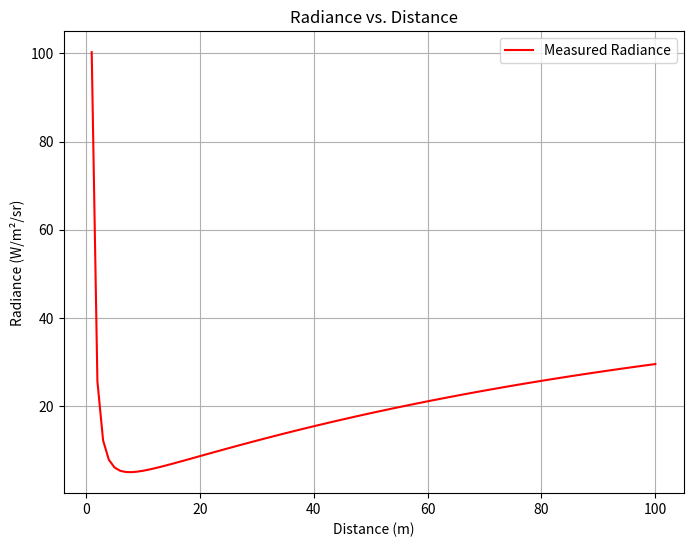
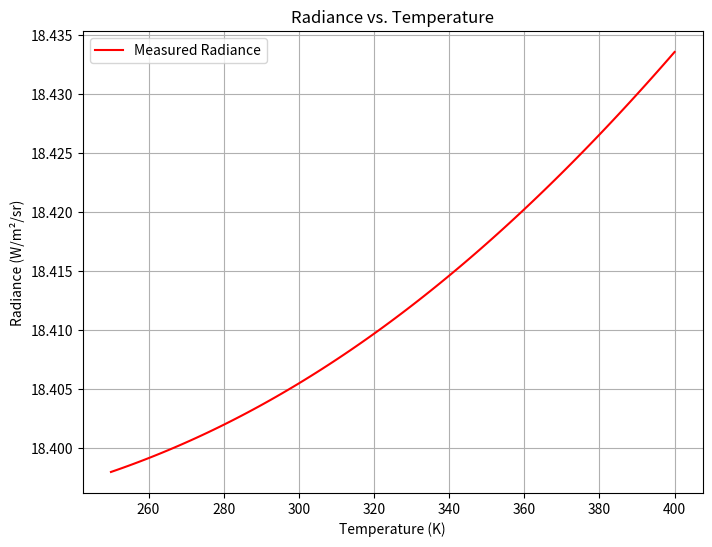

Here is the Python script that generated these plots, in order:

import numpy as np
import matplotlib.pyplot as plt

# Constants
h = 6.626e-34  # Planck's constant (J·s)
c = 3e8        # Speed of light (m/s)
k_B = 1.38e-23 # Boltzmann constant (J/K)

def planck_law(wavelength, temperature):
    """
    Computes spectral radiance using Planck's Law.

    Parameters:
        wavelength (ndarray): Wavelengths in meters.
        temperature (float): Temperature in Kelvin.

    Returns:
        ndarray: Spectral radiance (W/m^2/sr/m).
    """
    term1 = (2 * h * c**2) / (wavelength**5)
    term2 = 1 / (np.exp((h * c) / (wavelength * k_B * temperature)) - 1)
    return term1 * term2

def transmissivity(distance, absorption_coefficient=0.01):
    """
    Computes atmospheric transmissivity based on distance.

    Parameters:
        distance (float): Distance from the object to the camera (meters).
        absorption_coefficient (float): Absorption coefficient (depends on atmosphere).

    Returns:
        float: Transmissivity factor (0 to 1).
    """
    return np.exp(-absorption_coefficient * distance)

def total_radiance(temperature, distance, emissivity=1.0, absorption_coefficient=0.01, background_temp=300):
    """
    Computes total radiance measured by the camera.

    Parameters:
        temperature (float): Object temperature (K).
        distance (float): Distance to the object (m).
        emissivity (float): Emissivity of the object (0 to 1).
        absorption_coefficient (float): Atmospheric absorption coefficient.
        background_temp (float): Background temperature (K).

    Returns:
        float: Total radiance measured by the camera (W/m^2/sr).
    """
    # Wavelength range for thermal cameras (8 µm to 14 µm)
    wavelengths = np.linspace(8e-6, 14e-6, 1000)  # in meters

    # Radiance from the object
    radiance_object = np.trapz(planck_law(wavelengths, temperature), wavelengths)

    # Radiance from the background
    radiance_background = np.trapz(planck_law(wavelengths, background_temp), wavelengths)

    # Atmospheric transmissivity
    tau = transmissivity(distance, absorption_coefficient)

    # Total radiance measured by the camera
    radiance_measured = tau * (emissivity * radiance_object / distance**2) + (1 - tau) * radiance_background
    return radiance_measured

# Example: Compute radiance for a point at a distance
object_temp = 350       # Temperature of the object (K)
distance = 50           # Distance to the object (m)
emissivity = 0.95       # Emissivity of the object
absorption_coefficient = 0.01  # Atmospheric absorption coefficient
background_temp = 290   # Background temperature (K)

# Compute radiance
radiance = total_radiance(object_temp, distance, emissivity, absorption_coefficient, background_temp)
print(f"Measured Radiance at {distance} m: {radiance:.2e} W/m^2/sr")

# Plot radiance vs. distance
distances = np.linspace(1, 100, 100)  # Range of distances (m)
radiances = [total_radiance(object_temp, d, emissivity, absorption_coefficient, background_temp) for d in distances]

plt.figure(figsize=(8, 6))
plt.plot(distances, radiances, label='Measured Radiance', color='red')
plt.xlabel('Distance (m)')
plt.ylabel('Radiance (W/m²/sr)')
plt.title('Radiance vs. Distance')
plt.grid(True)
plt.legend()
plt.show()


# Plot radiance vs. temperature
temperatures = np.linspace(250, 400, 100)  # Range of temperatures (K)
radiances = [total_radiance(temp, distance, emissivity, absorption_coefficient, background_temp) for temp in temperatures]

plt.figure(figsize=(8, 6))
plt.plot(temperatures, radiances, label='Measured Radiance', color='red')
plt.xlabel('Temperature (K)')
plt.ylabel('Radiance (W/m²/sr)')
plt.title('Radiance vs. Temperature')
plt.grid(True)
plt.legend()
plt.show()
